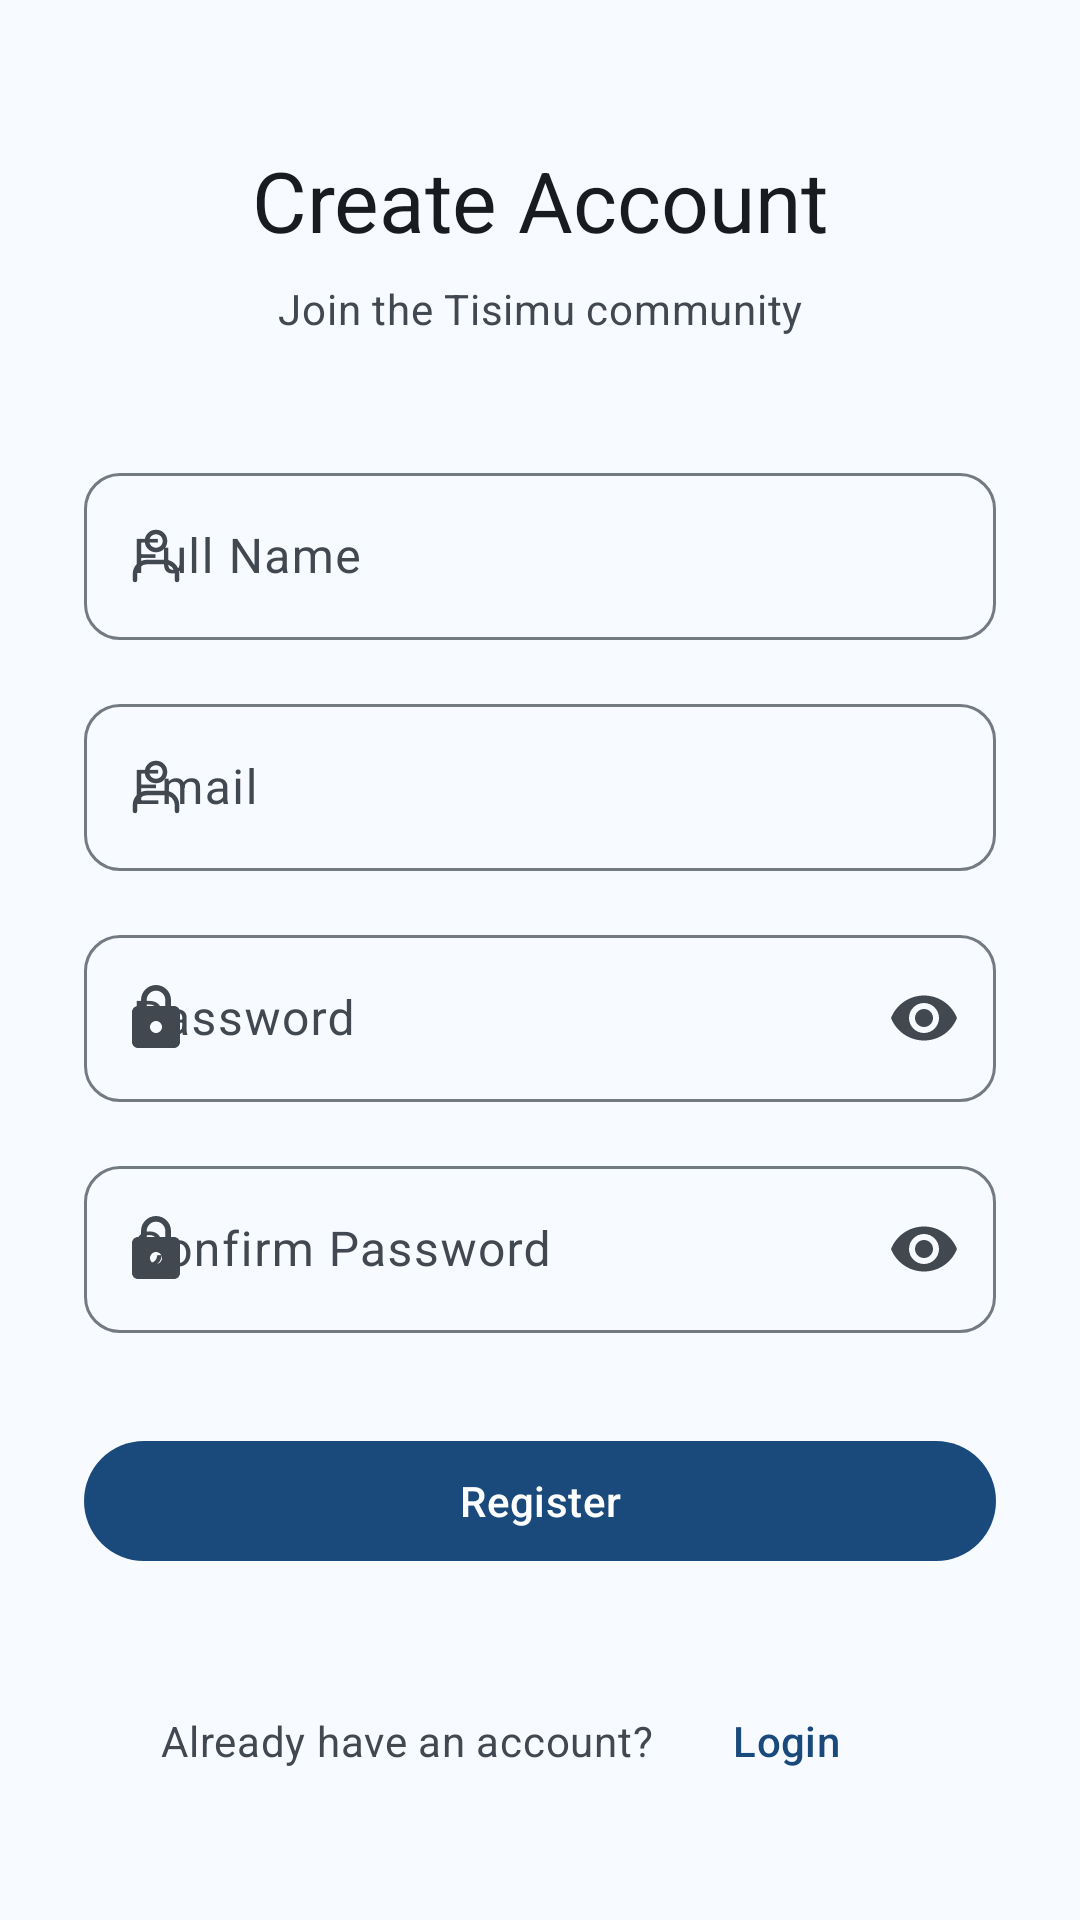

The Android layout XML behind this screen, and the referenced resources:
<!-- AndroidManifest.xml: application theme Theme.Tisimu -->
<!-- res/layout/activity_register.xml -->
<?xml version="1.0" encoding="utf-8"?>
<ScrollView xmlns:android="http://schemas.android.com/apk/res/android"
    xmlns:app="http://schemas.android.com/apk/res-auto"
    android:id="@+id/activity_register"
    android:layout_width="match_parent"
    android:layout_height="match_parent"
    android:fillViewport="true"
    android:fitsSystemWindows="true"
    android:background="?attr/colorSurface">

    <LinearLayout
        android:layout_width="match_parent"
        android:layout_height="wrap_content"
        android:orientation="vertical"
        android:paddingHorizontal="28dp"
        android:paddingTop="48dp"
        android:paddingBottom="32dp">

        <TextView
            android:layout_width="match_parent"
            android:layout_height="wrap_content"
            android:gravity="center"
            android:text="@string/create_account"
            android:textAppearance="?attr/textAppearanceHeadlineMedium"
            android:textColor="?attr/colorOnSurface" />

        <TextView
            android:layout_width="match_parent"
            android:layout_height="wrap_content"
            android:layout_marginTop="8dp"
            android:layout_marginBottom="40dp"
            android:gravity="center"
            android:text="@string/join_the_tisimu_community"
            android:textAppearance="?attr/textAppearanceBodyMedium"
            android:textColor="?attr/colorOnSurfaceVariant" />

        <com.google.android.material.textfield.TextInputLayout
            android:layout_width="match_parent"
            android:layout_height="wrap_content"
            android:layout_marginBottom="16dp"
            android:hint="@string/full_name"
            app:startIconDrawable="@drawable/ic_person"
            app:startIconTint="?attr/colorOnSurfaceVariant">

            <com.google.android.material.textfield.TextInputEditText
                android:id="@+id/etFullName"
                android:layout_width="match_parent"
                android:layout_height="wrap_content"
                android:inputType="textPersonName"
                android:textAppearance="?attr/textAppearanceBodyLarge" />

        </com.google.android.material.textfield.TextInputLayout>

        <com.google.android.material.textfield.TextInputLayout
            android:layout_width="match_parent"
            android:layout_height="wrap_content"
            android:layout_marginBottom="16dp"
            android:hint="@string/email"
            app:startIconDrawable="@drawable/ic_person"
            app:startIconTint="?attr/colorOnSurfaceVariant">

            <com.google.android.material.textfield.TextInputEditText
                android:id="@+id/etEmail"
                android:layout_width="match_parent"
                android:layout_height="wrap_content"
                android:inputType="textEmailAddress"
                android:textAppearance="?attr/textAppearanceBodyLarge" />

        </com.google.android.material.textfield.TextInputLayout>

        <com.google.android.material.textfield.TextInputLayout
            android:layout_width="match_parent"
            android:layout_height="wrap_content"
            android:layout_marginBottom="16dp"
            android:hint="@string/password"
            app:endIconMode="password_toggle"
            app:startIconDrawable="@drawable/ic_lock"
            app:startIconTint="?attr/colorOnSurfaceVariant">

            <com.google.android.material.textfield.TextInputEditText
                android:id="@+id/etPassword"
                android:layout_width="match_parent"
                android:layout_height="wrap_content"
                android:inputType="textPassword"
                android:textAppearance="?attr/textAppearanceBodyLarge" />

        </com.google.android.material.textfield.TextInputLayout>

        <com.google.android.material.textfield.TextInputLayout
            android:layout_width="match_parent"
            android:layout_height="wrap_content"
            android:layout_marginBottom="32dp"
            android:hint="@string/confirm_password"
            app:endIconMode="password_toggle"
            app:startIconDrawable="@drawable/ic_lock"
            app:startIconTint="?attr/colorOnSurfaceVariant">

            <com.google.android.material.textfield.TextInputEditText
                android:id="@+id/etConfirmPassword"
                android:layout_width="match_parent"
                android:layout_height="wrap_content"
                android:inputType="textPassword"
                android:textAppearance="?attr/textAppearanceBodyLarge" />

        </com.google.android.material.textfield.TextInputLayout>

        <com.google.android.material.button.MaterialButton
            android:id="@+id/btnRegister"
            style="@style/ButtonStyle"
            android:layout_width="match_parent"
            android:layout_height="wrap_content"
            android:text="@string/register" />

        <LinearLayout
            android:layout_width="match_parent"
            android:layout_height="wrap_content"
            android:layout_marginTop="32dp"
            android:gravity="center"
            android:orientation="horizontal">

            <TextView
                android:layout_width="wrap_content"
                android:layout_height="wrap_content"
                android:text="@string/have_account"
                android:textAppearance="?attr/textAppearanceBodyMedium"
                android:textColor="?attr/colorOnSurfaceVariant" />

            <com.google.android.material.button.MaterialButton
                android:id="@+id/tvLoginLink"
                style="@style/ButtonStyle.Text"
                android:layout_width="wrap_content"
                android:layout_height="wrap_content"
                android:text="@string/login"
                android:textColor="?attr/colorPrimary" />

        </LinearLayout>

    </LinearLayout>

</ScrollView>
<!-- resources referenced by this layout -->
<resources>
  <string name="confirm_password">Confirm Password</string>
  <string name="create_account">Create Account</string>
  <string name="email">Email</string>
  <string name="full_name">Full Name</string>
  <string name="have_account">Already have an account?</string>
  <string name="join_the_tisimu_community">Join the Tisimu community</string>
  <string name="login">Login</string>
  <string name="password">Password</string>
  <string name="register">Register</string>
  <color name="surface_container">#EBF0F4</color>
  <color name="md_theme_surface">#F7FAFF</color>
  <color name="md_theme_primary">#1A4A7C</color>
  <color name="md_theme_on_primary">#FFFFFF</color>
  <color name="md_theme_primary_container">#D1E8FF</color>
  <color name="md_theme_on_primary_container">#001D36</color>
  <color name="md_theme_secondary">#4A637A</color>
  <color name="md_theme_on_secondary">#FFFFFF</color>
  <color name="md_theme_secondary_container">#CCE5F7</color>
  <color name="md_theme_on_secondary_container">#041E2B</color>
  <color name="md_theme_tertiary">#7B5800</color>
  <color name="md_theme_on_tertiary">#FFFFFF</color>
  <color name="md_theme_tertiary_container">#FFDEA5</color>
  <color name="md_theme_on_tertiary_container">#261900</color>
  <color name="md_theme_error">#BA1A1A</color>
  <color name="md_theme_error_container">#FFDAD6</color>
  <color name="md_theme_on_error">#FFFFFF</color>
  <color name="md_theme_on_error_container">#410002</color>
  <color name="md_theme_on_surface">#181C20</color>
  <color name="md_theme_surface_variant">#DEE3EA</color>
  <color name="md_theme_on_surface_variant">#424850</color>
  <color name="md_theme_outline">#737A80</color>
  <color name="md_theme_outline_variant">#C1C8CE</color>
  <color name="md_theme_background">#F7FAFF</color>
  <color name="md_theme_on_background">#181C20</color>
  <color name="surface_container_highest">#E0E5E9</color>
  <color name="surface_container_high">#E5EAEF</color>
  <color name="surface_container_low">#F1F5F9</color>
  <color name="surface_container_lowest">#FFFFFF</color>
  <style name="TextAppearance.DisplaySmall" parent="TextAppearance.Material3.DisplaySmall">
          <item name="android:textColor">?attr/colorOnSurface</item>
      </style>
  <style name="TextAppearance.HeadlineMedium" parent="TextAppearance.Material3.HeadlineMedium">
          <item name="android:textColor">?attr/colorOnSurface</item>
      </style>
  <style name="TextAppearance.HeadlineSmall" parent="TextAppearance.Material3.HeadlineSmall">
          <item name="android:textColor">?attr/colorOnSurface</item>
      </style>
  <style name="TextAppearance.TitleLarge" parent="TextAppearance.Material3.TitleLarge">
          <item name="android:textColor">?attr/colorOnSurface</item>
      </style>
  <style name="TextAppearance.TitleSmall" parent="TextAppearance.Material3.TitleSmall">
          <item name="android:textColor">?attr/colorOnSurface</item>
          <item name="android:letterSpacing">0.01</item>
      </style>
  <style name="TextAppearance.LabelLarge" parent="TextAppearance.Material3.LabelLarge">
          <item name="android:textColor">?attr/colorPrimary</item>
          <item name="android:letterSpacing">0.01</item>
      </style>
  <style name="TextAppearance.LabelSmall" parent="TextAppearance.Material3.LabelSmall">
          <item name="android:textColor">?attr/colorOutline</item>
          <item name="android:letterSpacing">0.04</item>
      </style>
  <style name="BottomNavigationStyle" parent="Widget.Material3.BottomNavigationView">
          <item name="elevation">3dp</item>
      </style>
  <style name="DialogStyle" parent="ThemeOverlay.Material3.MaterialAlertDialog">
          <item name="shapeAppearanceOverlay">@style/ShapeAppearanceOverlay.ExtraLarge</item>
      </style>
  <style name="ShapeAppearanceOverlay.ExtraLarge" parent="">
          <item name="cornerFamily">rounded</item>
          <item name="cornerSize">28dp</item>
      </style>
</resources>
